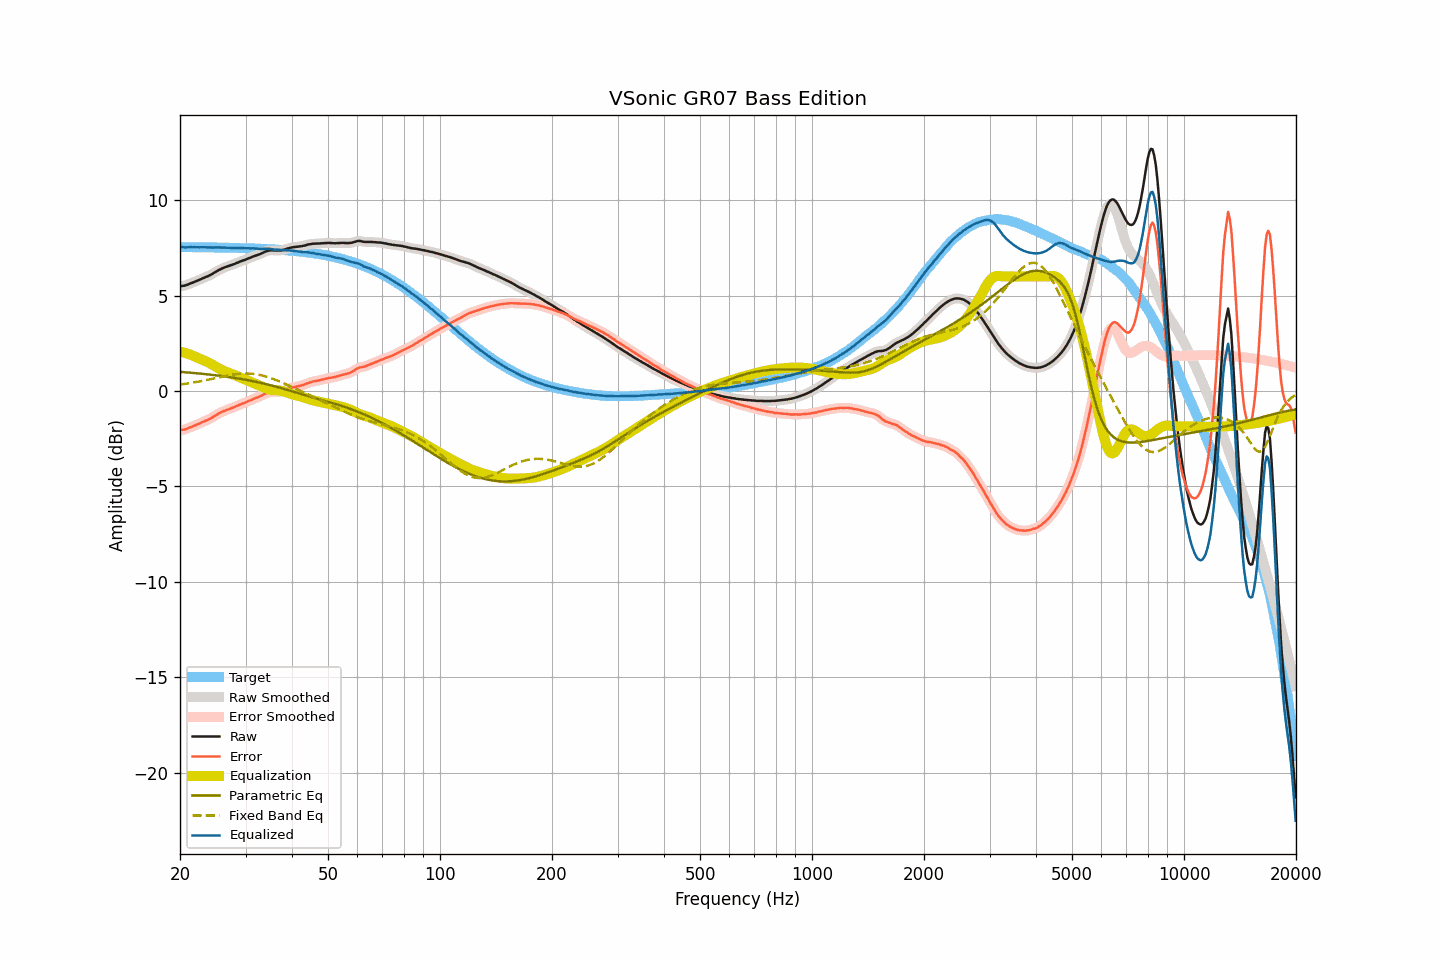

The table this chart was drawn from, first rows:
frequency, raw, smoothed, error, error_smoothed, equalization, parametric_eq, fixed_band_eq, equalized_raw, equalized_smoothed, target
20.00, 5.48, 5.49, -2.06, -2.05, 2.07, 1.00, 0.34, 7.55, 7.55, 7.54
20.20, 5.50, 5.50, -2.04, -2.04, 2.05, 1.00, 0.35, 7.55, 7.54, 7.54
20.40, 5.51, 5.51, -2.03, -2.03, 2.02, 0.99, 0.36, 7.54, 7.53, 7.54
20.61, 5.52, 5.53, -2.02, -2.01, 2.00, 0.98, 0.37, 7.52, 7.53, 7.54
20.81, 5.55, 5.55, -1.99, -1.99, 1.97, 0.98, 0.39, 7.53, 7.53, 7.54
21.02, 5.58, 5.58, -1.95, -1.95, 1.95, 0.97, 0.40, 7.53, 7.53, 7.54
21.23, 5.62, 5.62, -1.91, -1.92, 1.92, 0.96, 0.41, 7.54, 7.54, 7.54
21.44, 5.65, 5.65, -1.88, -1.88, 1.89, 0.96, 0.43, 7.54, 7.54, 7.54
21.66, 5.68, 5.69, -1.85, -1.85, 1.85, 0.95, 0.44, 7.53, 7.54, 7.53
21.87, 5.72, 5.72, -1.81, -1.81, 1.82, 0.94, 0.45, 7.54, 7.54, 7.53
22.09, 5.75, 5.75, -1.78, -1.78, 1.78, 0.93, 0.47, 7.53, 7.53, 7.53
22.31, 5.79, 5.79, -1.74, -1.74, 1.74, 0.93, 0.48, 7.53, 7.53, 7.53
22.54, 5.82, 5.83, -1.71, -1.71, 1.71, 0.92, 0.50, 7.53, 7.53, 7.53
22.76, 5.86, 5.86, -1.67, -1.67, 1.67, 0.91, 0.52, 7.53, 7.53, 7.53
22.99, 5.90, 5.90, -1.63, -1.63, 1.63, 0.90, 0.53, 7.54, 7.53, 7.53
23.22, 5.93, 5.94, -1.60, -1.59, 1.60, 0.89, 0.55, 7.53, 7.53, 7.53
23.45, 5.97, 5.97, -1.55, -1.56, 1.56, 0.88, 0.57, 7.53, 7.53, 7.53
23.69, 6.00, 6.00, -1.52, -1.52, 1.52, 0.87, 0.58, 7.52, 7.52, 7.53
23.92, 6.04, 6.04, -1.48, -1.48, 1.48, 0.86, 0.60, 7.52, 7.52, 7.53
24.16, 6.08, 6.08, -1.44, -1.44, 1.43, 0.86, 0.62, 7.52, 7.52, 7.52
24.40, 6.13, 6.13, -1.39, -1.39, 1.39, 0.85, 0.64, 7.52, 7.52, 7.52
24.65, 6.18, 6.18, -1.34, -1.34, 1.34, 0.84, 0.66, 7.52, 7.52, 7.52
24.89, 6.23, 6.23, -1.29, -1.29, 1.29, 0.83, 0.67, 7.52, 7.52, 7.52
25.14, 6.28, 6.28, -1.24, -1.24, 1.24, 0.82, 0.69, 7.52, 7.52, 7.52
25.39, 6.33, 6.33, -1.18, -1.19, 1.19, 0.81, 0.71, 7.53, 7.52, 7.52
25.65, 6.37, 6.37, -1.14, -1.14, 1.15, 0.79, 0.73, 7.52, 7.52, 7.52
25.91, 6.41, 6.41, -1.10, -1.10, 1.11, 0.78, 0.75, 7.52, 7.52, 7.51
26.16, 6.45, 6.45, -1.06, -1.06, 1.07, 0.77, 0.76, 7.52, 7.52, 7.51
26.43, 6.48, 6.48, -1.03, -1.03, 1.03, 0.76, 0.78, 7.51, 7.51, 7.51
26.69, 6.51, 6.51, -1.00, -1.00, 1.00, 0.75, 0.80, 7.51, 7.51, 7.51
26.96, 6.54, 6.54, -0.97, -0.97, 0.96, 0.74, 0.82, 7.51, 7.51, 7.51
27.23, 6.57, 6.57, -0.93, -0.93, 0.93, 0.72, 0.83, 7.50, 7.50, 7.51
27.50, 6.60, 6.60, -0.90, -0.90, 0.90, 0.71, 0.85, 7.50, 7.50, 7.50
27.77, 6.63, 6.63, -0.87, -0.87, 0.87, 0.70, 0.86, 7.50, 7.50, 7.50
28.05, 6.66, 6.66, -0.84, -0.84, 0.83, 0.69, 0.87, 7.49, 7.50, 7.50
28.33, 6.70, 6.70, -0.80, -0.80, 0.80, 0.67, 0.88, 7.50, 7.50, 7.50
28.62, 6.73, 6.74, -0.76, -0.76, 0.76, 0.66, 0.89, 7.49, 7.50, 7.50
28.90, 6.77, 6.77, -0.72, -0.72, 0.73, 0.65, 0.90, 7.50, 7.50, 7.49
29.19, 6.80, 6.80, -0.69, -0.69, 0.69, 0.63, 0.91, 7.49, 7.49, 7.49
29.48, 6.83, 6.83, -0.66, -0.66, 0.66, 0.62, 0.91, 7.49, 7.49, 7.49
29.78, 6.86, 6.86, -0.62, -0.62, 0.62, 0.60, 0.92, 7.48, 7.48, 7.49
30.08, 6.89, 6.90, -0.59, -0.59, 0.59, 0.59, 0.92, 7.48, 7.48, 7.48
30.38, 6.93, 6.93, -0.55, -0.55, 0.55, 0.57, 0.92, 7.48, 7.48, 7.48
30.68, 6.96, 6.96, -0.52, -0.52, 0.52, 0.55, 0.91, 7.48, 7.48, 7.48
30.99, 6.99, 7.00, -0.48, -0.48, 0.48, 0.54, 0.91, 7.47, 7.48, 7.48
31.30, 7.03, 7.03, -0.44, -0.44, 0.45, 0.52, 0.90, 7.48, 7.48, 7.47
31.61, 7.06, 7.06, -0.41, -0.41, 0.41, 0.50, 0.89, 7.47, 7.47, 7.47
31.93, 7.09, 7.09, -0.37, -0.37, 0.38, 0.49, 0.88, 7.47, 7.47, 7.47
32.24, 7.12, 7.12, -0.34, -0.34, 0.34, 0.47, 0.87, 7.46, 7.46, 7.46
32.57, 7.15, 7.15, -0.31, -0.31, 0.30, 0.45, 0.85, 7.45, 7.45, 7.46
32.89, 7.18, 7.19, -0.27, -0.27, 0.26, 0.43, 0.83, 7.44, 7.45, 7.46
33.22, 7.22, 7.22, -0.23, -0.23, 0.22, 0.41, 0.81, 7.44, 7.44, 7.45
33.55, 7.26, 7.26, -0.19, -0.18, 0.18, 0.39, 0.79, 7.45, 7.45, 7.45
33.89, 7.30, 7.30, -0.14, -0.14, 0.15, 0.37, 0.77, 7.45, 7.45, 7.44
34.23, 7.33, 7.33, -0.11, -0.11, 0.12, 0.35, 0.74, 7.45, 7.45, 7.44
34.57, 7.35, 7.35, -0.08, -0.08, 0.09, 0.33, 0.72, 7.44, 7.45, 7.44
34.92, 7.37, 7.37, -0.06, -0.06, 0.07, 0.31, 0.69, 7.45, 7.44, 7.43
35.27, 7.37, 7.37, -0.05, -0.05, 0.06, 0.29, 0.66, 7.43, 7.43, 7.43
35.62, 7.37, 7.37, -0.05, -0.05, 0.05, 0.27, 0.63, 7.43, 7.42, 7.42
35.97, 7.36, 7.37, -0.05, -0.05, 0.05, 0.24, 0.60, 7.41, 7.41, 7.42
... 635 more rows
